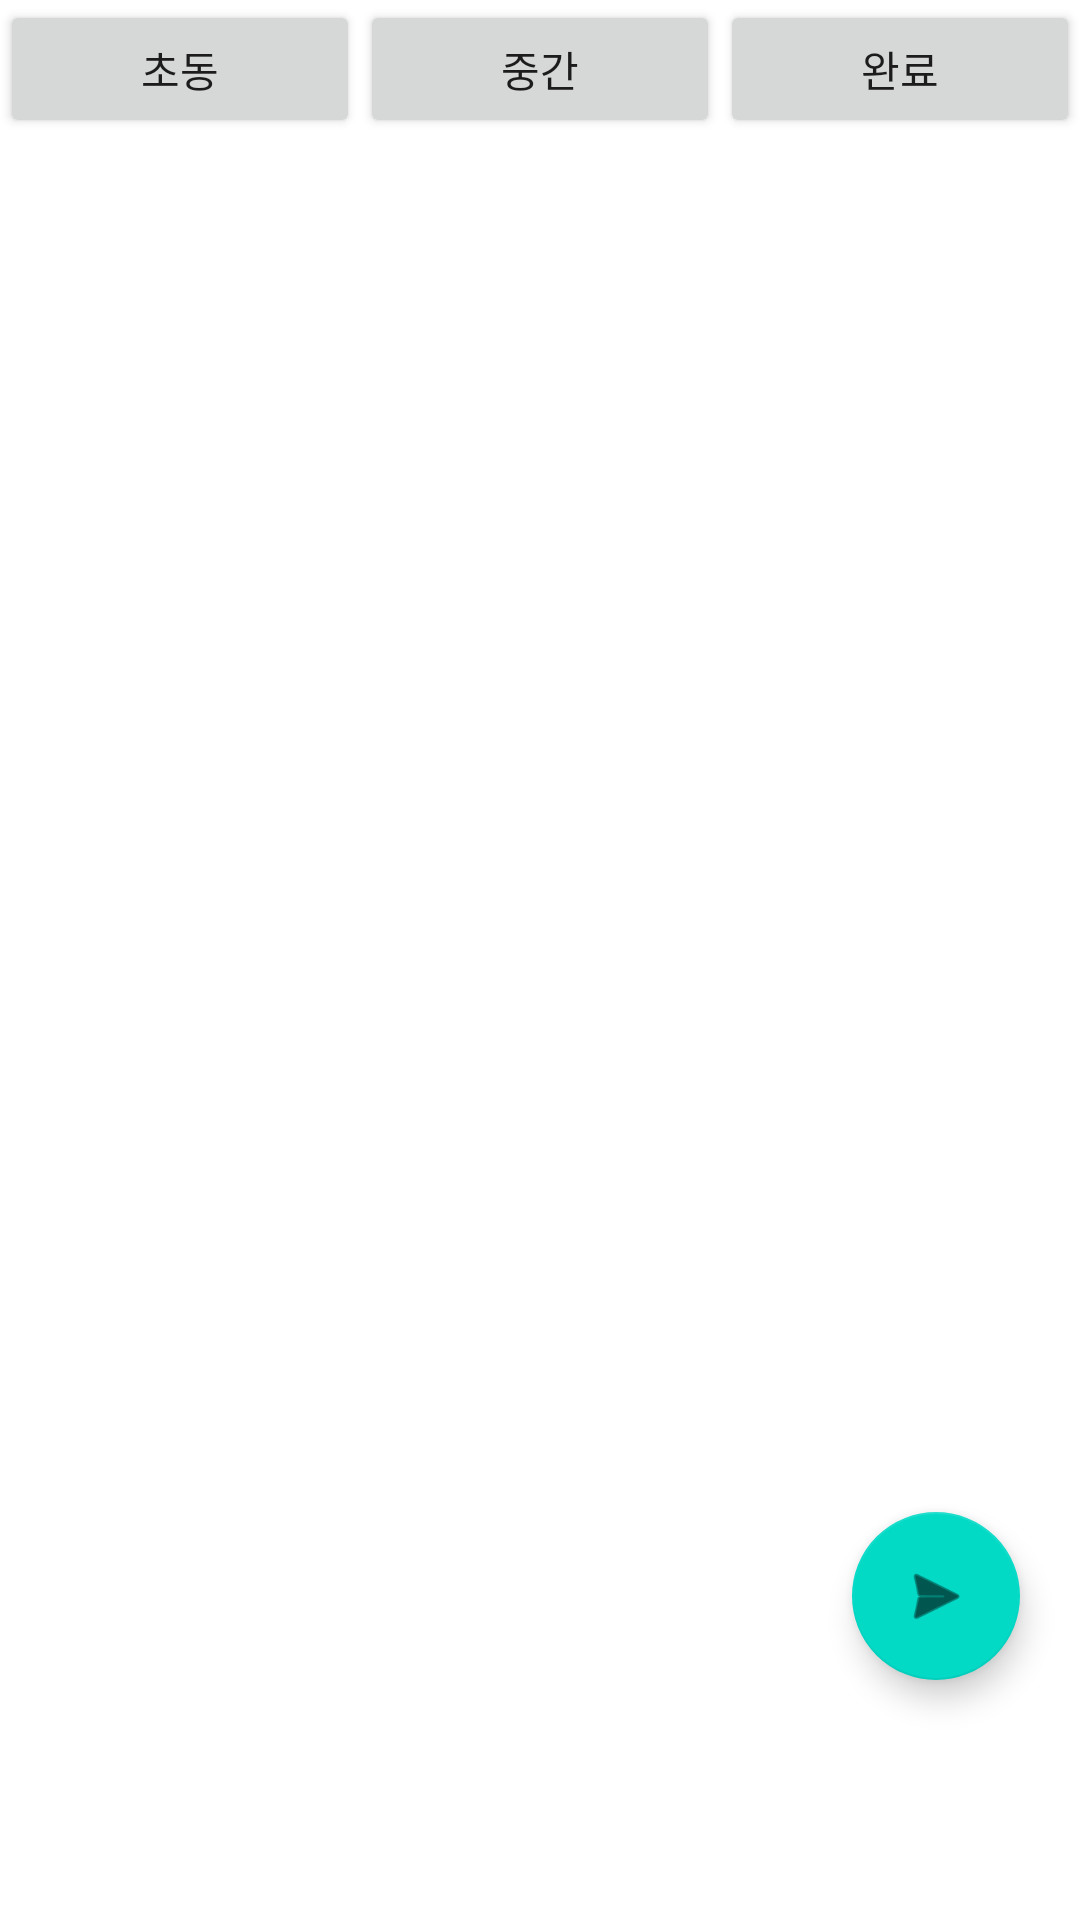

Write the Android layout XML for this screen, with the resource values it uses.
<!-- AndroidManifest.xml: application theme Theme.DeviceHistory -->
<!-- res/layout/fragment_report.xml -->
<?xml version="1.0" encoding="utf-8"?>
<androidx.constraintlayout.widget.ConstraintLayout
    xmlns:android="http://schemas.android.com/apk/res/android"
    xmlns:app="http://schemas.android.com/apk/res-auto"
    xmlns:tools="http://schemas.android.com/tools"
    android:layout_width="match_parent"
    android:layout_height="match_parent"
    tools:context="com.derren.deviceHistory.ui.report.ReportFragment">

    <LinearLayout
        android:layout_width="match_parent"
        android:layout_height="46dp"
        android:orientation="horizontal"
        tools:layout_editor_absoluteX="89dp"
        tools:layout_editor_absoluteY="1dp"
        android:id="@+id/report_buttons">
        <Button
            android:id="@+id/button_initial"
            android:layout_width="wrap_content"
            android:layout_height="match_parent"
            android:layout_weight="1"
            android:text="초동" />

        <Button
            android:id="@+id/button_middle"
            android:layout_width="wrap_content"
            android:layout_height="match_parent"
            android:layout_weight="1"
            android:text="중간" />

        <Button
            android:id="@+id/button_complete"
            android:layout_width="wrap_content"
            android:layout_height="match_parent"
            android:layout_weight="1"
            android:text="완료" />
    </LinearLayout>

    
    <FrameLayout
        android:id="@+id/template_container"
        android:layout_width="0dp"
        android:layout_height="0dp"
        app:layout_constraintTop_toBottomOf="@id/report_buttons"
        app:layout_constraintBottom_toBottomOf="parent"
        app:layout_constraintStart_toStartOf="parent"
        app:layout_constraintEnd_toEndOf="parent"/>

    <com.google.android.material.floatingactionbutton.FloatingActionButton
        android:id="@+id/floatingActionButton"
        android:layout_width="wrap_content"
        android:layout_height="wrap_content"
        android:clickable="true"
        android:layout_marginEnd="20dp"
        android:layout_marginBottom="80dp"
        android:contentDescription="@string/fab_description"
        android:src="@android:drawable/ic_menu_send"
        android:tint="@color/white"
        app:layout_constraintBottom_toBottomOf="parent"
        app:layout_constraintEnd_toEndOf="parent"
        app:elevation="6dp"
        app:backgroundTint="@color/design_default_color_secondary"
        />
</androidx.constraintlayout.widget.ConstraintLayout>
<!-- resources referenced by this layout -->
<resources>
  <style name="Theme.DeviceHistory" parent="Theme.MaterialComponents.DayNight.DarkActionBar">
          
          <item name="colorPrimary">@color/purple_500</item>
          <item name="colorPrimaryVariant">@color/purple_700</item>
          <item name="colorOnPrimary">@color/white</item>
          
          <item name="colorSecondary">@color/teal_200</item>
          <item name="colorSecondaryVariant">@color/teal_700</item>
          <item name="colorOnSecondary">@color/black</item>
          
          <item name="android:statusBarColor">?attr/colorPrimaryVariant</item>
          
      </style>
  <!-- not gathered from this repository: default colours our renderer supplied (Android Studio template values) -->
  <color name="purple_500">#FF6200EE</color>
  <color name="purple_700">#FF3700B3</color>
  <color name="teal_200">#FF03DAC5</color>
  <color name="teal_700">#FF018786</color>
  <color name="black">#FF000000</color>
  <color name="white">#FFFFFFFF</color>
</resources>
